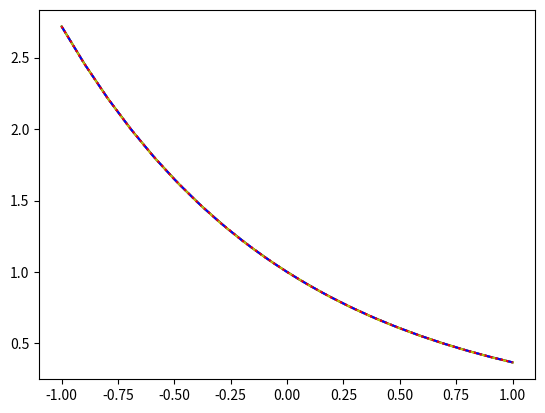

Write Python code to recreate this figure.
print("Euler method and Runge-Kutta method \n")
print("Adams' method \n")

import numpy as np
import matplotlib.pyplot as plt
import math

plotdots = 20  # 10**3
eps = 10**-3


def yder(x, y):
    return -y


y0 = 1
LEFT, RIGHT = -1, 1


def ans(x):
    return np.exp(-x)


xplot = np.linspace(LEFT, RIGHT, plotdots)
yplot = [ans(xdot) for xdot in xplot]
plt.plot(xplot, yplot, "black")


# def yder(x, y):
#     return x**2 - y


# y0 = 1
# LEFT, RIGHT = -1, 1


# def ans(x):
#     return x**2 - 2 * x + 2 - math.exp(-x)


# xplot = np.linspace(LEFT, RIGHT, plotdots)
# yplot = [ans(xdot) for xdot in xplot]
# plt.plot(xplot, yplot, "black")


# def yder(x, y):
#     return np.exp(-x)


# y0 = -1
# LEFT, RIGHT = -1, 1


# def ans(x):
#     return -np.exp(-x)


# xplot = np.linspace(LEFT, RIGHT, plotdots)
# yplot = [ans(xdot) for xdot in xplot]
# plt.plot(xplot, yplot, "black")


# m, a = 1.0, 0.9


# def yder(x, y):
#     return (a * (1 - y**2)) / ((1 + m) * x**2 + y**2 + 1)


# y0 = 0
# LEFT, RIGHT = 0, 1


def Euler(xdot, N):
    ydots = [y0]
    h = xdot / N
    for i in range(N):
        x = i * h
        y = ydots[-1]
        ydots += [y + h * yder(x, y)]
    return ydots


def BetterEuler(xdot, N):
    ydots = [y0]
    h = xdot / N
    for i in range(N):
        x = i * h
        y = ydots[-1]
        ydots += [y + h * yder(x + h / 2, y + h / 2 * yder(x, y))]
    return ydots


def RungeKutta(xdot, N):
    ydots = [y0]
    h = xdot / N
    for i in range(N):
        x = i * h
        y = ydots[-1]
        K1 = h * yder(x, y)
        K2 = h * yder(x + h / 2, y + K1 / 2)
        K3 = h * yder(x + h / 2, y + K2 / 2)
        K4 = h * yder(x + h, y + K3)
        ydots += [y + 1 / 6 * (K1 + 2 * K2 + 2 * K3 + K4)]
    return ydots


def GetValueAtPoint(method, x):
    n = 1
    while True:
        olddots, newdots = method(x, n), method(x, 2 * n)
        if max(abs(newdots[2 * i] - olddots[i]) for i in range(n + 1)) < eps:
            return newdots[-1], 2 * n
        # print(max(abs(newdots[i] - ans(LEFT + i * (RIGHT - LEFT) / (2*n))) for i in range(2*n+1)))
        # if max(abs(newdots[i] - ans(LEFT + i * (RIGHT - LEFT) / (2*n))) for i in range(2*n+1)) < eps:
        #    return 2*n
        else:
            n *= 2


def CreateYdots(method, xdots):
    ydots = []
    maxn = 0
    midn = []
    for x in xdots:
        y, n = GetValueAtPoint(method, x)
        ydots.append(y)
        maxn = max(maxn, n)
        midn += [n]
    midn = sum(midn) / len(xdots)
    return ydots, midn, maxn


print("Dots for calculating = ", plotdots)
print("Epsilon = ", eps)

xdots = [LEFT + (RIGHT - LEFT) / plotdots * i for i in range(plotdots + 1)]

ydots, midn, maxn = CreateYdots(Euler, xdots)
print("\n MidN / MaxN per dot in " + "Euler" + " method       = ", midn, " / ", maxn)
plt.plot(xdots, ydots, "y")

miss = sum(abs(ydots[i] - ans(xdots[i])) for i in range(len(xdots)))
miss = miss / len(xdots)
print("Miss = ", miss)

ydots, midn, maxn = CreateYdots(BetterEuler, xdots)
print("\n MidN / MaxN per dot in " + "BetterEuler" + " method = ", midn, " / ", maxn)
plt.plot(xdots, ydots, "b--")

miss = sum(abs(ydots[i] - ans(xdots[i])) for i in range(len(xdots)))
miss = miss / len(xdots)
print("Miss = ", miss)

ydots, midn, maxn = CreateYdots(RungeKutta, xdots)
print("\n MidN / MaxN per dot in " + "RungeKutta" + " method  = ", midn, " / ", maxn)
plt.plot(xdots, ydots, "r:")


miss = sum(abs(ydots[i] - ans(xdots[i])) for i in range(len(xdots)))
miss = miss / len(xdots)
print("Miss = ", miss)


# ydots, midn, maxn = CreateYdots(Adams, xdots)
# print("\n MidN / MaxN per dot in " + "Adams" + " method       = ", midn, " / ", maxn)
# plt.plot(xdots, ydots, "g")

plt.show()
